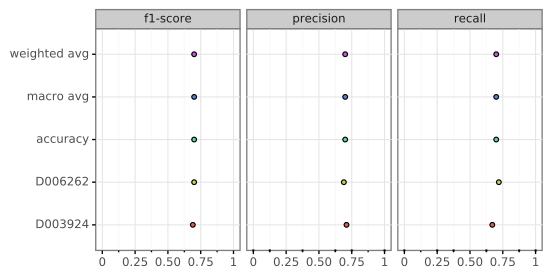

The table this chart was drawn from, first rows:
, D003924, D006262, accuracy, macro avg, weighted avg
precision, 0.71, 0.69, 0.7, 0.7, 0.7
recall, 0.67, 0.72, 0.7, 0.7, 0.7
f1-score, 0.69, 0.7, 0.7, 0.7, 0.7
support, 260.0, 260.0, 0.7, 520.0, 520.0
